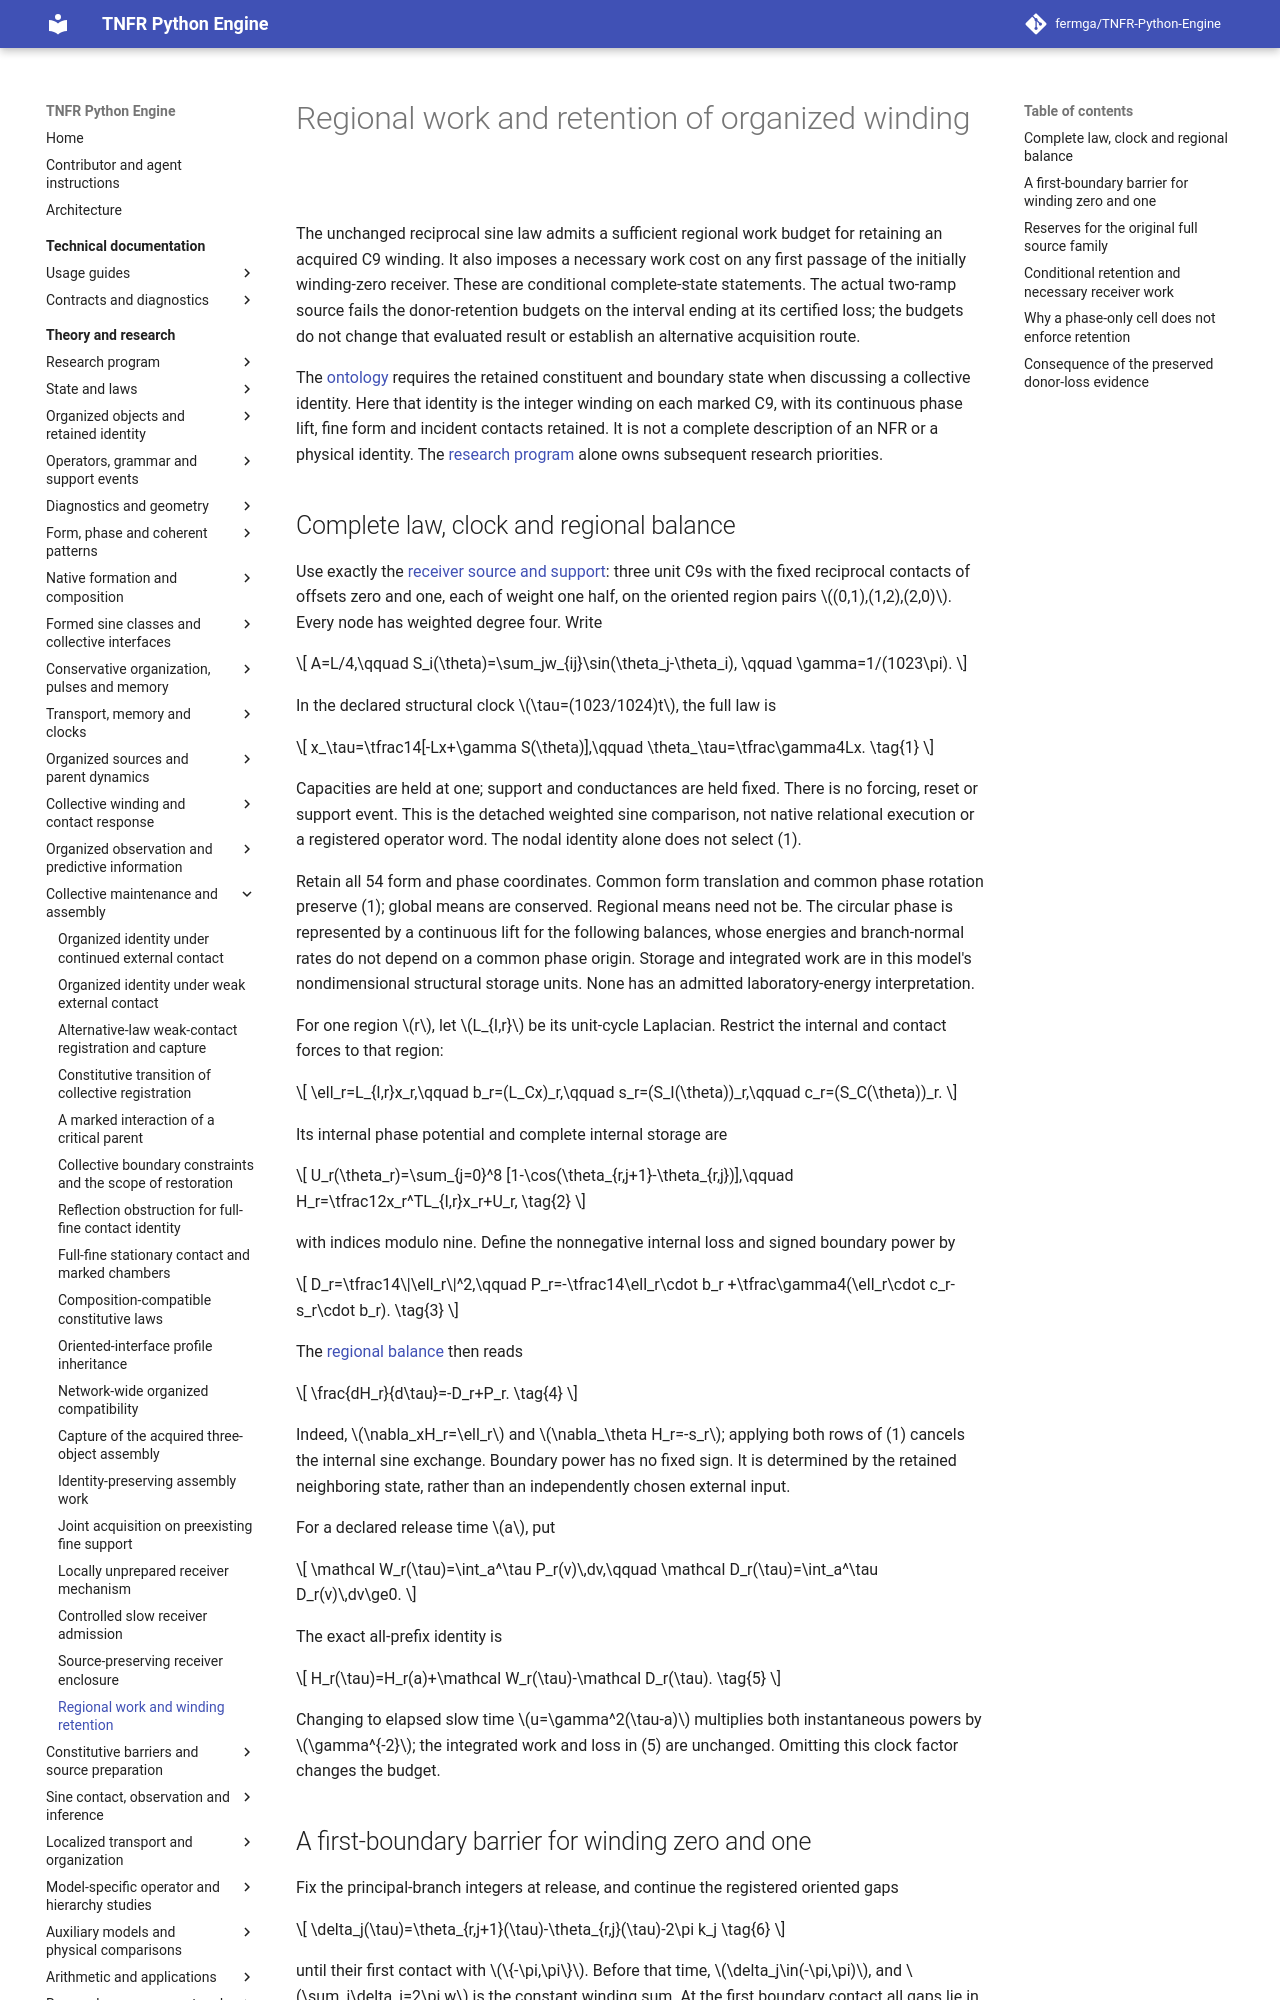

repository: fermga/TNFR-Python-Engine · page: theory/nodal/ORGANIZED_REGIONAL_RETENTION/index.html · generator: mkdocs

# Regional work and retention of organized winding

<a id="organized-regional-retention"></a>

The unchanged reciprocal sine law admits a sufficient regional work budget
for retaining an acquired C9 winding. It also imposes a necessary work cost
on any first passage of the initially winding-zero receiver. These are
conditional complete-state statements. The actual two-ramp source fails
the donor-retention budgets on the interval ending at its certified loss;
the budgets do not change that evaluated result or establish an alternative
acquisition route.

The [ontology](../EMERGENT_ONTOLOGY.md#1-substrate-formation-and-identity)
requires the retained constituent and boundary state when discussing a
collective identity. Here that identity is the integer winding on each
marked C9, with its continuous phase lift, fine form and incident contacts
retained. It is not a complete description of an NFR or a physical identity.
The [research program](../RESEARCH_PROGRAM.md#research-current-question)
alone owns subsequent research priorities.

## Complete law, clock and regional balance

Use exactly the [receiver source and support](ORGANIZED_RECEIVER_MECHANISM.md#organized-receiver-source):
three unit C9s with the fixed reciprocal contacts of offsets zero and one,
each of weight one half, on the oriented region pairs
\((0,1),(1,2),(2,0)\). Every node has weighted degree four. Write
\[
 A=L/4,\qquad S_i(\theta)=\sum_jw_{ij}\sin(\theta_j-\theta_i),
 \qquad \gamma=1/(1023\pi).
\]
In the declared structural clock \(\tau=(1023/1024)t\), the full law is
\[
 x_\tau=\tfrac14[-Lx+\gamma S(\theta)],\qquad
 \theta_\tau=\tfrac\gamma4Lx.                              \tag{1}
\]
Capacities are held at one; support and conductances are held fixed. There
is no forcing, reset or support event. This is the detached weighted sine
comparison, not native relational execution or a registered operator word.
The nodal identity alone does not select (1).

Retain all 54 form and phase coordinates. Common form translation and
common phase rotation preserve (1); global means are conserved. Regional
means need not be. The circular phase is represented by a continuous lift
for the following balances, whose energies and branch-normal rates do not
depend on a common phase origin. Storage and integrated work are in this
model's nondimensional structural storage units. None has an admitted
laboratory-energy interpretation.

For one region \(r\), let \(L_{I,r}\) be its unit-cycle Laplacian. Restrict
the internal and contact forces to that region:
\[
 \ell_r=L_{I,r}x_r,\qquad b_r=(L_Cx)_r,\qquad
 s_r=(S_I(\theta))_r,\qquad c_r=(S_C(\theta))_r.
\]
Its internal phase potential and complete internal storage are
\[
 U_r(\theta_r)=\sum_{j=0}^8
       [1-\cos(\theta_{r,j+1}-\theta_{r,j})],\qquad
 H_r=\tfrac12x_r^TL_{I,r}x_r+U_r,                           \tag{2}
\]
with indices modulo nine. Define the nonnegative internal loss and signed
boundary power by
\[
 D_r=\tfrac14\|\ell_r\|^2,\qquad
 P_r=-\tfrac14\ell_r\cdot b_r
       +\tfrac\gamma4(\ell_r\cdot c_r-s_r\cdot b_r).
                                                                    \tag{3}
\]
The [regional balance](ORGANIZED_RECEIVER_MECHANISM.md#organized-receiver-work)
then reads
\[
 \frac{dH_r}{d\tau}=-D_r+P_r.                             \tag{4}
\]
Indeed, \(\nabla_xH_r=\ell_r\) and
\(\nabla_\theta H_r=-s_r\); applying both rows of (1) cancels the
internal sine exchange. Boundary power has no fixed sign. It is determined
by the retained neighboring state, rather than an independently chosen
external input.

For a declared release time \(a\), put
\[
 \mathcal W_r(\tau)=\int_a^\tau P_r(v)\,dv,\qquad
 \mathcal D_r(\tau)=\int_a^\tau D_r(v)\,dv\ge0.
\]
The exact all-prefix identity is
\[
 H_r(\tau)=H_r(a)+\mathcal W_r(\tau)-\mathcal D_r(\tau).
                                                                    \tag{5}
\]
Changing to elapsed slow time \(u=\gamma^2(\tau-a)\) multiplies both
instantaneous powers by \(\gamma^{-2}\); the integrated work and loss
in (5) are unchanged. Omitting this clock factor changes the budget.

<a id="organized-regional-winding-barrier"></a>
